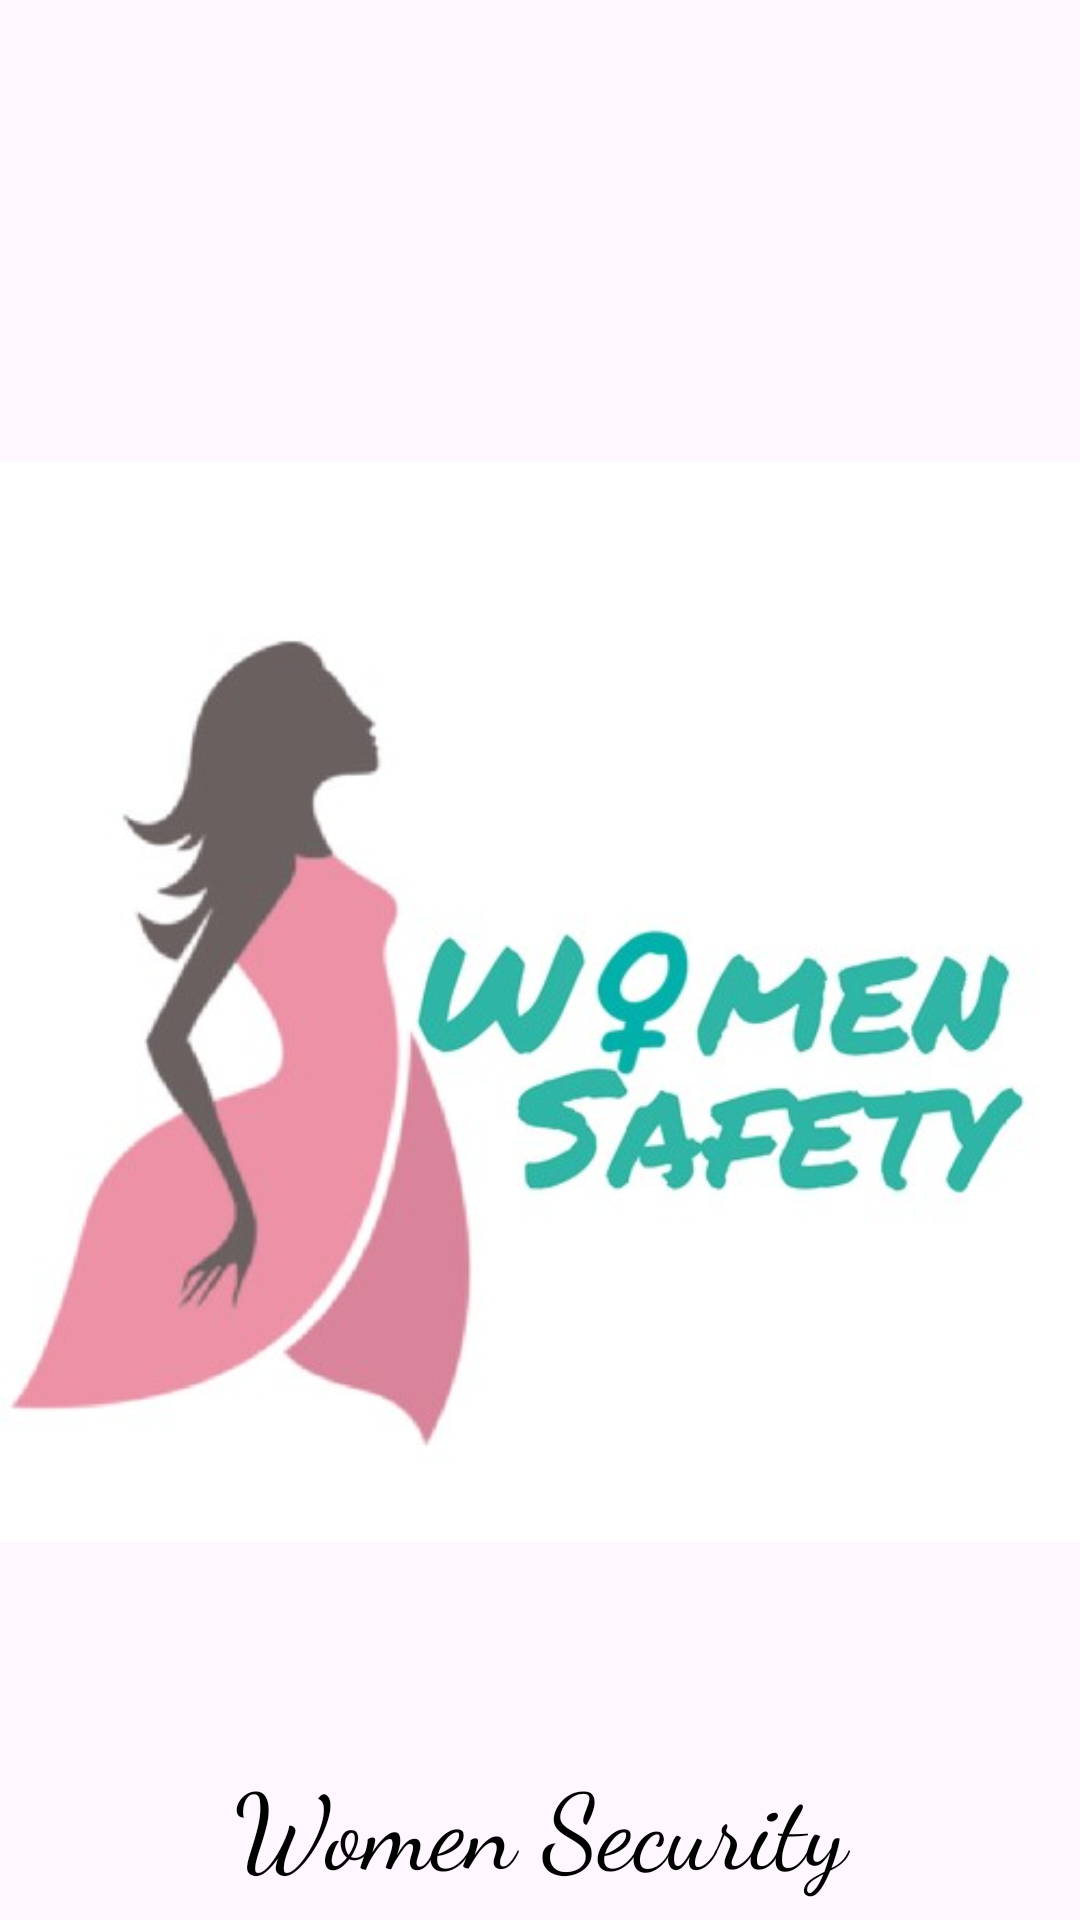

This screen was rendered from an Android layout file. Write that file and the resources it references.
<!-- AndroidManifest.xml: application theme BasicBar -->
<!-- res/layout/activity_splash.xml -->
<?xml version="1.0" encoding="utf-8"?>
<androidx.constraintlayout.widget.ConstraintLayout xmlns:android="http://schemas.android.com/apk/res/android"
    xmlns:app="http://schemas.android.com/apk/res-auto"
    xmlns:tools="http://schemas.android.com/tools"
    android:layout_width="match_parent"
    android:layout_height="match_parent"

    tools:context=".Splash">

    <ImageView
        android:id="@+id/shape"
        android:layout_width="wrap_content"
        android:layout_height="wrap_content"
        android:src="@drawable/shape"
        app:layout_constraintVertical_bias="0"
        app:layout_constraintHorizontal_bias="0"
        app:layout_constraintBottom_toBottomOf="parent"
        app:layout_constraintEnd_toEndOf="parent"
        app:layout_constraintStart_toStartOf="parent"
        app:layout_constraintTop_toTopOf="parent" />


    <ImageView
        android:id="@+id/todo"
        android:layout_width="match_parent"
        android:layout_height="wrap_content"
        android:src="@drawable/img"
        app:layout_constraintBottom_toBottomOf="parent"
        app:layout_constraintEnd_toEndOf="parent"
        app:layout_constraintStart_toStartOf="parent"
        app:layout_constraintTop_toTopOf="parent"
        app:layout_constraintVertical_bias=".6"
        />
    <TextView
        android:id="@+id/app_name"
        android:layout_width="match_parent"
        android:layout_height="wrap_content"
        android:fontFamily="cursive"
        android:textColor="@color/black"
        android:textAlignment="center"
        android:text="Women Security"
        android:textSize="35dp"
        app:layout_constraintBottom_toBottomOf="parent"
        app:layout_constraintEnd_toEndOf="parent"
        app:layout_constraintStart_toStartOf="parent"
        app:layout_constraintTop_toBottomOf="@+id/todo"
        app:layout_constraintVertical_bias=".01"
        />






</androidx.constraintlayout.widget.ConstraintLayout>
<!-- resources referenced by this layout -->
<resources>
  <color name="black">#FF000000</color>
  <!-- drawable img: png bitmap (drawable, 114606 bytes) -->
  <style name="BasicBar" parent="Theme.Material3.DayNight.NoActionBar" />
</resources>
